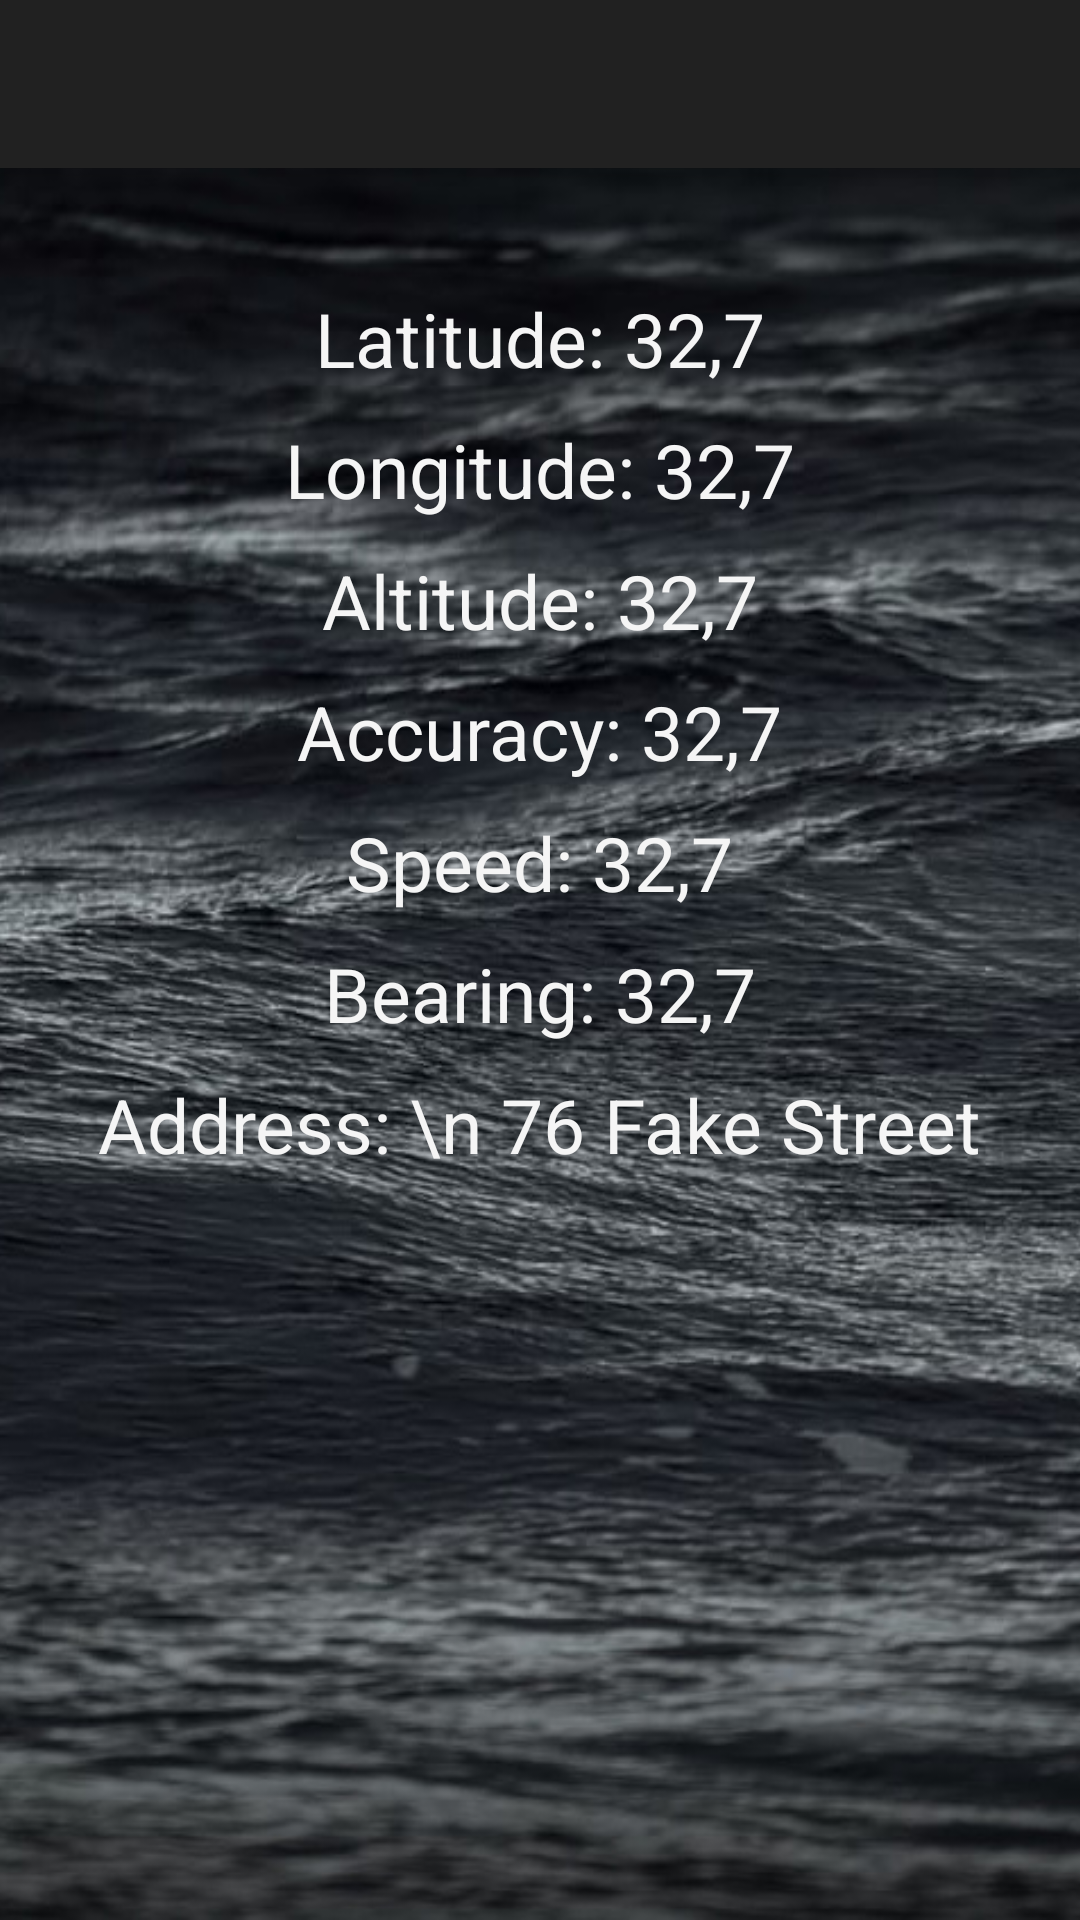

Write the Android layout XML for this screen, with the resource values it uses.
<!-- AndroidManifest.xml: activity theme AppTheme.NoActionBar -->
<!-- res/layout/activity_main.xml -->
<?xml version="1.0" encoding="utf-8"?>
<android.support.design.widget.CoordinatorLayout xmlns:android="http://schemas.android.com/apk/res/android"
    xmlns:app="http://schemas.android.com/apk/res-auto"
    xmlns:tools="http://schemas.android.com/tools"
    android:layout_width="match_parent"
    android:layout_height="match_parent"
    android:fitsSystemWindows="true"
    tools:context="com.example.andrew.hickerswatch.MainActivity">


    <include layout="@layout/app_bar_main" android:layout_width="match_parent"
        android:layout_height="match_parent" />

</android.support.design.widget.CoordinatorLayout>
<!-- res/layout/app_bar_main.xml (included above) -->
<?xml version="1.0" encoding="utf-8"?>
<android.support.design.widget.CoordinatorLayout
    xmlns:android="http://schemas.android.com/apk/res/android"
    xmlns:app="http://schemas.android.com/apk/res-auto"
    xmlns:tools="http://schemas.android.com/tools"
    android:layout_width="match_parent"
    android:layout_height="match_parent"
    android:fitsSystemWindows="true"
    tools:context="com.example.andrew.hickerswatch.MainActivity">



    <android.support.design.widget.AppBarLayout android:layout_width="match_parent"
        android:layout_height="56dp" android:theme="@style/AppTheme.AppBarOverlay">

        <android.support.v7.widget.Toolbar android:id="@+id/toolbar"
            android:layout_width="match_parent" android:layout_height="?attr/actionBarSize"
            android:background="?attr/colorPrimary" app:popupTheme="@style/AppTheme.PopupOverlay" />

    </android.support.design.widget.AppBarLayout>
    <include layout="@layout/content_main" />


</android.support.design.widget.CoordinatorLayout>
<!-- res/layout/content_main.xml (included above) -->
<?xml version="1.0" encoding="utf-8"?>
<RelativeLayout xmlns:android="http://schemas.android.com/apk/res/android"
    xmlns:app="http://schemas.android.com/apk/res-auto"
    xmlns:tools="http://schemas.android.com/tools"
    android:layout_width="match_parent"
    android:layout_height="match_parent"
    android:paddingBottom="@dimen/activity_vertical_margin"
    android:paddingLeft="@dimen/activity_horizontal_margin"
    android:paddingRight="@dimen/activity_horizontal_margin"
    android:paddingTop="@dimen/activity_vertical_margin"
    app:layout_behavior="@string/appbar_scrolling_view_behavior"
    tools:context="com.example.andrew.hickerswatch.MainActivity"
    android:padding="0dp">

    <ImageView
        android:layout_width="fill_parent"
        android:layout_height="fill_parent"
        android:id="@+id/imageView"
        android:layout_alignParentStart="true"
        android:src="@drawable/hikerswatchbg"
        android:scaleType="centerCrop"
        android:padding="0dp"
        android:layout_alignParentTop="true"
        android:layout_alignParentEnd="true"
        android:layout_marginTop="0dp"
        android:layout_alignParentLeft="true"
        android:layout_alignParentRight="true" />

    <TextView
        android:layout_width="wrap_content"
        android:layout_height="wrap_content"
        android:text="Latitude: 32,7"
        android:id="@+id/lat"
        android:layout_marginTop="40dp"
        android:layout_alignParentTop="true"
        android:layout_centerHorizontal="true"
        android:textSize="25sp" />


    <TextView
        android:layout_width="wrap_content"
        android:layout_height="wrap_content"
        android:text="Longitude: 32,7"
        android:id="@+id/lng"
        android:layout_below="@+id/lat"
        android:layout_centerHorizontal="true"
        android:layout_marginTop="10dp"
        android:textSize="25sp" />

    <TextView
        android:layout_width="wrap_content"
        android:layout_height="wrap_content"
        android:text="Altitude: 32,7"
        android:id="@+id/alt"
        android:layout_below="@+id/lng"
        android:layout_centerHorizontal="true"
        android:layout_marginTop="10dp"
        android:textSize="25sp" />
    <TextView
        android:layout_width="wrap_content"
        android:layout_height="wrap_content"
        android:text="Accuracy: 32,7"
        android:id="@+id/acc"
        android:layout_below="@+id/alt"
        android:layout_centerHorizontal="true"
        android:layout_marginTop="10dp"
        android:textSize="25sp" />

    <TextView
        android:layout_width="wrap_content"
        android:layout_height="wrap_content"
        android:text="Speed: 32,7"
        android:id="@+id/speed"
        android:layout_below="@+id/acc"
        android:layout_centerHorizontal="true"
        android:layout_marginTop="10dp"
        android:textSize="25sp" />
    <TextView
        android:layout_width="wrap_content"
        android:layout_height="wrap_content"
        android:text="Bearing: 32,7"
        android:id="@+id/bear"
        android:layout_below="@+id/speed"
        android:layout_centerHorizontal="true"
        android:layout_marginTop="10dp"
        android:textSize="25sp" />

    <TextView
        android:layout_width="wrap_content"
        android:layout_height="wrap_content"
        android:text="Address: \n 76 Fake Street"
        android:id="@+id/address"
        android:layout_below="@+id/bear"
        android:layout_centerHorizontal="true"
        android:layout_marginTop="10dp"
        android:textSize="25sp"
        android:gravity="center_horizontal" />




</RelativeLayout>
<!-- resources referenced by this layout -->
<resources>
  <!-- drawable hikerswatchbg: jpg bitmap (drawable, 132444 bytes) -->
  <style name="AppTheme.AppBarOverlay" parent="ThemeOverlay.AppCompat.Dark.ActionBar" />
  <style name="AppTheme.PopupOverlay" parent="ThemeOverlay.AppCompat.Light" />
  <style name="AppTheme.NoActionBar">
          <item name="windowActionBar">false</item>
          <item name="windowNoTitle">true</item>
      </style>
</resources>
